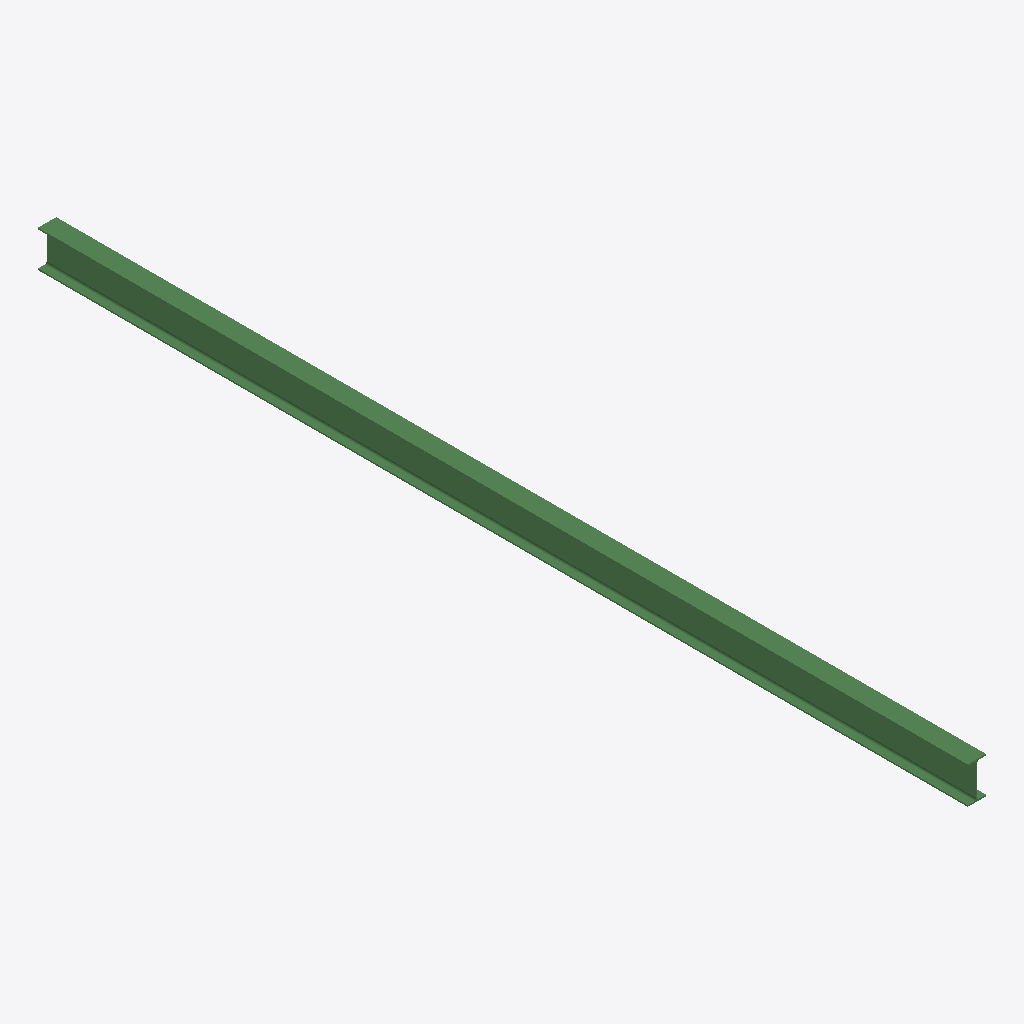
Isometric view of an IFC building model (IFC-SPF (STEP), schema IFC2X3, length unit millimetre), seen from the south-west, elements coloured by IFC class: 1 beam (green).
Extent 0.1 m × 6.8 m × 0.3 m (x, y, z). Storeys (1): Undefined at 0.00 m. Elements (1): 1 IfcBeam.

HEADER;
FILE_DESCRIPTION(('ViewDefinition[AISC_Steel_Detailing]','Option [BaseQuantities:Off]','Option [GridExport:On]','Option [Assemblies:Off]','Option [Bolts:On]','Option [Rebars:On]','Option [PourObjects:Off]','Option [Welds:On]','Option [SurfaceTreatments:On]','Option [LocationBy:0]','Option [ViewColors:Off]','Option [SectionedSpine:Off]','[2 more]'),'2;1');
FILE_NAME('b_678_Qty_11.ifc','2026-05-16T11:52:48',('GIOVANNIPC\\gcorrea'),('Structural Designer'),'IFC Database version: Work','Tekla Structures 2020 Service Pack 5, IFC Export','');
FILE_SCHEMA(('IFC2X3'));
ENDSEC;
DATA;
#37=IFCPROJECT('2G7ZFDNE16yBDU14FA92Me',#5,'Proyecto',$,$,$,$,(#11),#36);
#39=IFCSITE('2xvEzEinjBTea80yOTcujY',#5,'Obra',$,$,#38,$,$,.ELEMENT.,$,$,$,$,$);
#41=IFCBUILDING('2krkPOBCf5Mg5P5FGxNt3f',#5,'Undefined',$,$,#40,$,$,.ELEMENT.,$,$,$);
#43=IFCBUILDINGSTOREY('29hdEUCErFze9E_VIAceOd',#5,'Undefined',$,$,#42,$,$,.ELEMENT.,0.0);
#59=IFCBEAM('2vdIhrvKT6xAqc8$IK4JgZ',#44,'BEAM','IPE270','IPE270',#47,#58,'IDb99d2af5-e547-46ec-ad26-23f494113aa3');
ENDSEC;
